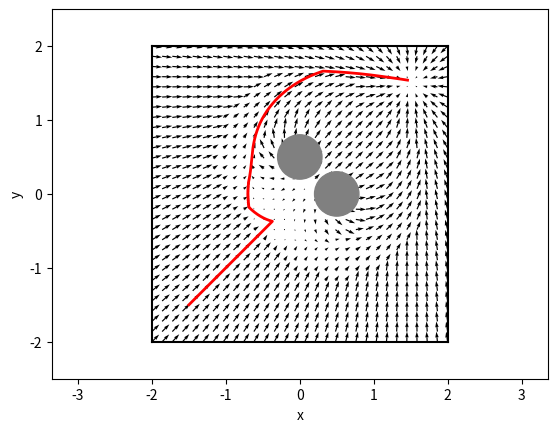

Python code for this plot:
from __future__ import absolute_import
from __future__ import division
from __future__ import print_function

import argparse
import matplotlib.pylab as plt
import numpy as np
import random


WALL_OFFSET = 2.
CYLINDER_POSITION = np.array([.0, .5], dtype=np.float32)
CYLINDER_RADIUS = .3
CYLINDER_POSITION_1 = np.array([.5, .0], dtype=np.float32)
CYLINDER_RADIUS_1 = .3
GOAL_POSITION = np.array([1.5, 1.5], dtype=np.float32)
START_POSITION = np.array([-1.5, -1.5], dtype=np.float32)
MAX_SPEED = .5


def get_velocity_to_reach_goal(position, goal_position):
  # Compute the velocity field needed to reach goal_position
  # assuming that there are no obstacles.
  v = goal_position - position
  magnitude = np.linalg.norm(v)
  v = cap(v, MAX_SPEED)

# (d) random noise to offset 
#  return v + np.random.uniform(-0.01, 0.01, 2)
  return v


def get_velocity_to_avoid_obstacles(position, obstacle_positions, obstacle_radii):
  # Compute the velocity field needed to avoid the obstacles
  # In the worst case there might a large force pushing towards the
  # obstacles (consider what is the largest force resulting from the
  # get_velocity_to_reach_goal function). Make sure to not create
  # speeds that are larger than max_speed for each obstacle. Both obstacle_positions
  # and obstacle_radii are lists.
  v = np.zeros(2, dtype=np.float32)

  for obs, rad in zip(obstacle_positions, obstacle_radii):
    vel = obs - position

    if (rad == 0):
    # virtual obstacle (reduce effect) 
      speed = min(0.1/np.linalg.norm(vel), 0.5*MAX_SPEED)
    else:
      if np.linalg.norm(vel) <= rad:
        speed = MAX_SPEED
      elif np.linalg.norm(vel) >= 4*rad: 
        speed = 0.0   
      else:
        speed = min(0.25/np.linalg.norm(vel), MAX_SPEED)
    v -= normalize(vel) * speed

  return v


def normalize(v):
  n = np.linalg.norm(v)
  if n < 1e-2:
    return np.zeros_like(v)
  return v / n


def cap(v, max_speed):
  n = np.linalg.norm(v)
  if n > max_speed:
    return v / n * max_speed
  return v


def get_velocity(position, mode='all'):
  if mode in ('goal', 'all'):
    v_goal = get_velocity_to_reach_goal(position, GOAL_POSITION)
  else:
    v_goal = np.zeros(2, dtype=np.float32)
  if mode in ('obstacle', 'all'):
    v_avoid = get_velocity_to_avoid_obstacles(
      position,
    #  [CYLINDER_POSITION] + extra,
    #  [CYLINDER_RADIUS]+ extra_rad)
      [CYLINDER_POSITION, CYLINDER_POSITION_1] + extra,
      [CYLINDER_RADIUS, CYLINDER_RADIUS_1] + extra_rad)
  else:
    v_avoid = np.zeros(2, dtype=np.float32)
  v = v_goal + v_avoid

  return cap(v, max_speed=MAX_SPEED)


if __name__ == '__main__':
  parser = argparse.ArgumentParser(description='Runs obstacle avoidance with a potential field')
  parser.add_argument('--mode', action='store', default='all', help='Which velocity field to plot.', choices=['obstacle', 'goal', 'all'])
  args, unknown = parser.parse_known_args()
  eps = 0.01
  extra = []
  extra_rad = []

  fig, ax = plt.subplots()
  # Plot field.
  X, Y = np.meshgrid(np.linspace(-WALL_OFFSET, WALL_OFFSET, 30),
                     np.linspace(-WALL_OFFSET, WALL_OFFSET, 30))
  U = np.zeros_like(X)
  V = np.zeros_like(X)
  for i in range(len(X)):
    for j in range(len(X[0])):
      velocity = get_velocity(np.array([X[i, j], Y[i, j]]), args.mode)
      U[i, j] = velocity[0]
      V[i, j] = velocity[1]
  plt.quiver(X, Y, U, V, units='width')

  # Plot environment.
  ax.add_artist(plt.Circle(CYLINDER_POSITION, CYLINDER_RADIUS, color='gray'))
  ax.add_artist(plt.Circle(CYLINDER_POSITION_1, CYLINDER_RADIUS_1, color='gray'))
  plt.plot([-WALL_OFFSET, WALL_OFFSET], [-WALL_OFFSET, -WALL_OFFSET], 'k')
  plt.plot([-WALL_OFFSET, WALL_OFFSET], [WALL_OFFSET, WALL_OFFSET], 'k')
  plt.plot([-WALL_OFFSET, -WALL_OFFSET], [-WALL_OFFSET, WALL_OFFSET], 'k')
  plt.plot([WALL_OFFSET, WALL_OFFSET], [-WALL_OFFSET, WALL_OFFSET], 'k')

  # Plot a simple trajectory from the start position.
  # Uses Euler integration.
  dt = 0.025
  x = START_POSITION
  positions = [x]
  for t in np.arange(0., 20., dt):
    v = get_velocity(x, args.mode)
    if np.linalg.norm(v) < eps and np.linalg.norm(x - GOAL_POSITION) > 5*eps:
      # Get the direction the robot is travelling in
      d = x - positions[max(0, len(positions)-10)] 
      direction = d/np.linalg.norm(d) + np.random.uniform(-1, 1, 2)
      print(x, x + direction*0.05)

      # Generate virtual obstacle in the direction of travel
      extra.append(x + direction*0.05)
      extra_rad.append(0)

      # recalculate velocity
      print(v)
      v = get_velocity(x, args.mode)
      print(v)
    x = x + v * dt
    positions.append(x)
  positions = np.array(positions)
  plt.plot(positions[:, 0], positions[:, 1], lw=2, c='r')

  plt.axis('equal')
  plt.xlabel('x')
  plt.ylabel('y')
  plt.xlim([-.5 - WALL_OFFSET, WALL_OFFSET + .5])
  plt.ylim([-.5 - WALL_OFFSET, WALL_OFFSET + .5])
  plt.show()
